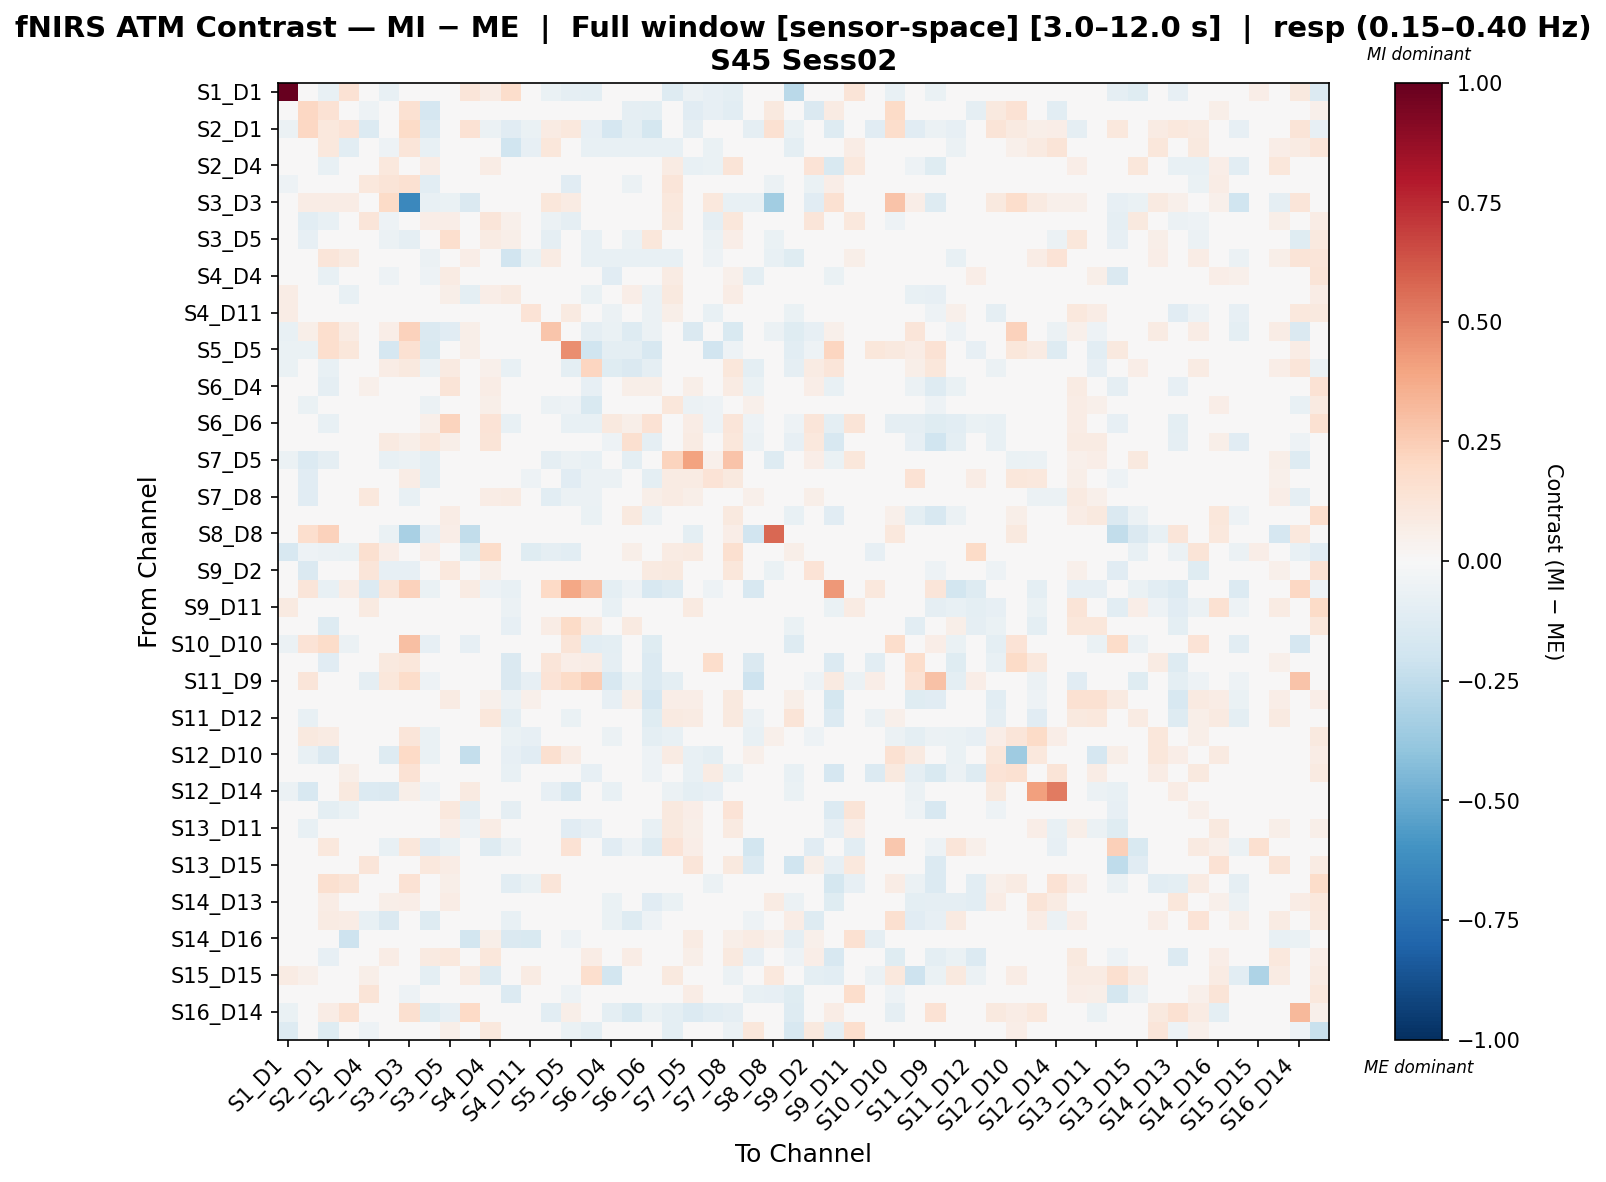

The data file committed next to this chart (first rows):
, S1_D1 hbo, S1_D3 hbo, S2_D1 hbo, S2_D2 hbo, S2_D4 hbo, S3_D1 hbo, S3_D3 hbo, S3_D4 hbo, S3_D5 hbo, S4_D2 hbo, S4_D4 hbo, S4_D6 hbo, S4_D11 hbo, S5_D3 hbo, S5_D5 hbo, S5_D7 hbo, S6_D4 hbo, S6_D5 hbo, S6_D6 hbo, S6_D8 hbo, S7_D5 hbo, S7_D7 hbo, S7_D8 hbo
S1_D1 hbo, 1.0, -0.01636, -0.07089, 0.1416, -0.02852, -0.07634, 0.0, -0.03523, 0.003985, 0.1247, 0.07152, 0.1736, -0.00906, -0.06543, -0.0927, -0.09815, -0.04069, -0.04614, -0.005872, -0.1268, -0.05893, -0.08179, -0.09404
S1_D3 hbo, -0.02572, 0.2056, 0.1459, -0.02305, -0.05145, -0.01238, 0.1511, -0.1685, -0.01804, -0.03842, 0.03186, -0.001785, -0.03624, 0.01536, 0.008489, -0.03947, -0.04368, -0.09189, -0.1014, 0.01471, -0.1119, -0.07822, -0.1043
S2_D1 hbo, -0.05966, 0.2044, 0.1059, 0.1378, -0.139, 0.03348, 0.1934, -0.1379, -0.02983, 0.1459, -0.05689, -0.1168, -0.06893, 0.07999, 0.1039, -0.08452, -0.1706, -0.09561, -0.172, -0.0301, -0.08672, -0.02591, -0.02983
S2_D2 hbo, 0.0458, -0.009581, 0.1065, -0.1085, 0.0, -0.05035, 0.1172, -0.07553, 0.0, 0.003489, 0.0, -0.2001, -0.08343, 0.1133, -0.03542, -0.07553, -0.07553, -0.07553, -0.07553, -0.07553, 0.0, -0.06294, 0.0
S2_D4 hbo, -0.02876, -0.04934, -0.07521, 0.0, 0.0301, 0.1049, 0.0, 0.0704, 0.01938, 0.0, 0.0761, -0.03069, -0.01095, 0.0137, -0.004219, 0.01687, -0.02844, 0.03841, -0.04542, 0.07963, -0.07044, -0.06808, 0.1301
S3_D1 hbo, -0.0506, -0.04787, -0.003394, -0.02335, 0.1069, 0.1279, 0.1501, -0.1062, -0.04098, -0.02335, 0.004492, 0.02618, -0.03854, 0.006115, -0.1117, -0.0277, -0.03217, -0.06197, -0.02557, 0.1173, -0.02707, -0.008093, -0.007455
S3_D3 hbo, 0.0, 0.07426, 0.07581, 0.07812, 0.0, 0.1925, -0.6435, -0.07705, -0.06604, -0.1458, 0.0, 0.003956, 0.0, 0.1114, 0.08335, 0.001328, 0.0, -0.00271, -0.04403, 0.1062, -0.04024, 0.1079, -0.07705
S3_D4 hbo, 0.0, -0.1035, -0.07633, -0.01839, 0.1203, -0.05046, -0.0456, 0.06885, 0.06535, -0.02146, 0.1218, 0.0511, -0.008564, -0.05644, -0.08859, -0.04761, 0.001843, -0.04559, 0.02435, 0.1015, 0.001958, -0.08874, 0.1122
S3_D5 hbo, -0.003669, -0.08473, -0.02182, 0.0, 0.04687, -0.05948, -0.09015, -0.03543, 0.1693, 0.0, 0.08489, 0.05821, 0.02241, -0.09241, -0.0346, -0.07624, 0.006166, -0.05888, 0.1103, 0.01835, -0.01478, -0.05961, 0.06285
S4_D2 hbo, 0.04982, -0.02407, 0.1195, 0.09023, 0.0, -0.04152, 0.0487, -0.06228, 0.0, 0.06257, 0.0, -0.1881, -0.06651, 0.08495, -0.03709, -0.07266, -0.07266, -0.07266, -0.07266, -0.07266, 0.0, -0.0519, 0.0
S4_D4 hbo, 0.0461, 0.007646, -0.0733, 0.0, 0.03961, -0.05443, 0.0, -0.05094, 0.08135, 0.0, 0.008107, -0.006061, 0.007866, 0.0, 0.008246, -0.008458, -0.114, -0.01172, 0.04706, 0.08566, -0.007935, -0.02419, 0.05024
S4_D6 hbo, 0.07215, 0.01191, -0.0228, -0.07107, 0.02612, 0.02044, 0.03153, 0.04758, 0.05551, -0.09642, 0.06867, 0.08796, -0.02574, 0.0, -0.003789, -0.06693, -0.01722, 0.0641, -0.06086, 0.09846, -0.003312, -0.01938, 0.07053
S4_D11 hbo, 0.07083, -0.03041, -0.04715, -0.007642, 0.01548, -0.0318, 0.0, -0.003545, 0.02126, 0.02614, 0.03345, -0.03278, 0.1332, 0.0, 0.08934, -0.03167, -0.05712, 0.02108, -0.0605, 0.05975, -0.008268, -0.0724, 0.03516
S5_D3 hbo, -0.07567, 0.05956, 0.1659, 0.08003, 0.01811, 0.06502, 0.2314, -0.1481, -0.1122, 0.05716, 0.0, 0.0, 0.0, 0.2785, 0.022, -0.0895, -0.06879, -0.1305, -0.05504, -0.02688, -0.1436, -0.03834, -0.1549
S5_D5 hbo, -0.07019, -0.0674, 0.1642, 0.1139, -0.0006241, -0.1644, 0.1524, -0.1509, -0.04011, 0.05919, 0.0, -0.04434, 0.0281, 0.01637, 0.4655, -0.1988, -0.09526, -0.095, -0.1608, 0.002933, -0.04011, -0.192, -0.0527
S5_D7 hbo, -0.06935, -0.02151, -0.07368, -0.02601, 0.03984, 0.07436, 0.09949, -0.06003, 0.08732, -0.03034, 0.05395, -0.07365, -0.03034, -0.04011, -0.1009, 0.2159, -0.1183, -0.1459, -0.08942, -0.0471, 0.002637, -0.04662, 0.1168
S6_D4 hbo, 0.004034, 0.008465, -0.09217, -0.01485, 0.05078, 0.009231, 0.0, 0.02396, 0.1289, -0.01733, 0.07408, -0.01694, -0.002396, -0.0198, -0.02186, -0.08184, 0.008808, 0.05802, 0.05965, 0.003594, 0.06186, -0.02391, 0.08518
S6_D5 hbo, -0.006498, -0.06557, -0.04943, -0.01588, 0.04052, -0.04946, -0.005509, -0.05786, 0.03245, -0.01853, 0.05488, 0.04888, 0.01053, -0.05716, -0.05156, -0.1525, 0.01085, 0.04339, 0.03367, 0.1169, -0.0617, -0.05358, 0.02055
S6_D6 hbo, 0.01647, -0.04235, -0.07279, -0.01448, 0.03498, -0.01464, -0.0313, 0.05035, 0.2218, -0.02028, 0.1381, -0.07222, -0.009742, -0.01738, -0.07093, -0.07141, 0.09462, 0.05619, 0.1467, -0.02564, 0.07427, -0.05422, 0.1226
S6_D8 hbo, -0.04193, 0.02461, -0.009289, -0.01849, 0.02627, 0.09179, 0.05622, 0.1055, 0.05689, -0.02157, 0.1308, 0.03149, -0.008308, -0.02773, -0.01898, -0.03086, -0.05454, 0.1594, -0.08744, -0.03998, 0.08, 0.04798, 0.1136
S7_D5 hbo, -0.05492, -0.1372, -0.08933, 0.0, -0.03321, -0.07205, -0.05938, -0.1011, 0.03395, 0.0, 0.04141, -0.004172, -0.02281, -0.08885, -0.05841, -0.07328, -0.002019, -0.09457, 0.02917, 0.2253, 0.4058, 0.05232, 0.2827
S7_D7 hbo, -0.03262, -0.1149, -0.03231, -0.01779, -0.02107, 0.03702, 0.07501, -0.09537, 0.01872, -0.02076, -0.01576, -0.03563, -0.05238, -0.03367, -0.1104, -0.0568, -0.06223, -0.04161, -0.09731, 0.085, 0.08195, 0.1385, 0.09548
S7_D8 hbo, -0.04222, -0.1125, -0.02892, 0.0, 0.1023, -0.04263, -0.07526, 0.008288, 0.0327, 0.0, 0.07525, 0.07856, 0.02416, -0.1032, -0.05656, -0.05838, -0.02208, -0.02113, 0.06152, 0.08329, 0.0565, -0.03509, 0.03512
S8_D6 hbo, 0.04008, 0.007827, -0.0194, 0.00749, 0.004763, 0.00116, 0.0196, 0.04071, 0.07494, -0.009997, -0.0008068, -0.03174, -0.00414, 0.0, -0.02978, -0.06877, -0.02466, 0.0985, -0.05517, 0.02495, 0.03414, -0.004876, 0.09914
S8_D8 hbo, 0.0, 0.1702, 0.2289, 0.0, -0.02427, -0.06902, -0.3212, -0.08257, 0.07023, -0.2472, 0.0, -0.04106, 0.0, -0.03641, -0.02162, 0.03257, 0.0, 0.005913, -0.01214, 0.04437, -0.09861, 0.008835, 0.07023
S8_D15 hbo, -0.1598, -0.05403, -0.05972, -0.06523, 0.1595, 0.07008, -0.03212, 0.06634, -0.03733, -0.1225, 0.1799, 0.01626, -0.1225, -0.09087, -0.1023, -0.02463, 0.01754, 0.05515, -0.01212, 0.08181, 0.0865, -0.004173, 0.1633
S9_D2 hbo, 0.0367, -0.1473, 0.0, 0.0, 0.122, -0.07851, -0.08132, 0.02769, 0.1031, 0.0, 0.05053, 0.04962, -0.00415, -0.04066, -0.03253, -0.03082, -0.01168, -0.04185, 0.09298, 0.09904, 0.02801, -0.04531, 0.1125
S9_D9 hbo, -0.01443, 0.1243, -0.07376, 0.07571, -0.1354, 0.1243, 0.2296, -0.06914, -0.03247, 0.08116, -0.05193, -0.07242, -0.02281, 0.2027, 0.3869, 0.2912, -0.0944, -0.05008, -0.1604, -0.125, -0.03818, -0.05411, -0.02886
S9_D11 hbo, 0.09004, -0.002507, -0.01893, 0.01919, 0.08612, -0.004936, 0.0, 0.02788, 0.04323, -0.01063, 0.005539, -0.06222, -0.0299, 0.007559, 0.01702, 0.02503, -0.07722, -0.006041, 0.04374, 0.02213, 0.09152, -0.02684, 0.01899
S10_D9 hbo, 0.04054, -0.01924, -0.1315, -0.02105, 0.03556, -0.01924, 0.0, 0.02032, 0.03437, -0.03642, -0.01142, -0.08465, 0.03691, 0.07301, 0.189, 0.08531, -0.04702, 0.08729, -0.03354, 0.04405, -0.01924, -0.04489, 0.001316
S10_D10 hbo, -0.05635, 0.1394, 0.1806, -0.06152, -0.0313, 0.0235, 0.2978, -0.08139, -0.04382, -0.08133, 0.0, -0.01489, -0.0313, -0.03509, 0.1326, -0.1087, -0.09391, -0.04762, -0.1199, -0.03605, 0.01404, 0.00398, -0.04384
S10_D12 hbo, 0.0, 0.01557, -0.1099, 0.0, -0.01716, 0.09635, 0.1108, -0.005738, 0.04173, 0.03467, 0.02219, -0.1433, -0.0358, 0.1178, 0.06267, 0.0738, -0.09317, 0.02778, -0.1383, 0.02219, 0.01689, 0.1766, 0.01689
S11_D9 hbo, -0.01512, 0.1215, -0.0116, 0.0, -0.09263, 0.1096, 0.1824, -0.05343, -0.02128, 0.0, 0.03985, -0.1459, -0.08407, 0.1404, 0.1895, 0.2483, -0.164, -0.0695, -0.1344, -0.09849, -0.02459, -0.04256, -0.01703
S11_D11 hbo, 0.02483, 0.01808, -0.03792, -0.007995, -0.03512, -0.01599, -0.003998, 0.01983, 0.07988, -0.03392, 0.05024, -0.05954, 0.05106, -0.04288, 0.03009, 0.04061, -0.0798, 0.06146, -0.1661, 0.06399, 0.06947, 0.0002564, 0.1012
S11_D12 hbo, -0.002218, -0.0726, -0.0232, 0.0, -0.007858, -0.03024, -0.002856, -0.04121, 0.02201, -0.008825, 0.1097, -0.09867, -0.01738, -0.00887, -0.06499, 0.04064, -0.04589, 0.02484, -0.1236, 0.08637, 0.07977, 0.0482, 0.09974
S11_D13 hbo, -0.02328, 0.0963, 0.08012, -0.02719, -0.04167, 0.04726, 0.1198, -0.06595, 0.02267, -0.00236, -0.004483, -0.06807, -0.08291, 0.03442, -0.0004938, -0.04268, -0.05483, 0.04081, -0.1004, -0.07497, 0.0189, 0.02871, -0.01552
S12_D10 hbo, 0.0, -0.07695, -0.1466, 0.04465, -0.02615, -0.1264, 0.2003, -0.06537, 0.02629, -0.2397, 0.0, -0.08195, -0.1122, 0.163, 0.07629, -0.007648, 0.0, 0.03651, -0.05215, 0.08409, -0.07366, -0.09474, 0.0
S12_D12 hbo, -0.04126, 0.04981, 0.04754, 0.05679, -0.03733, 0.02194, 0.146, -0.04256, 0.002417, 0.04567, 0.00281, -0.07106, -0.03022, 0.03246, 0.01209, -0.07985, -0.004655, 0.004532, -0.05304, -0.01629, -0.07239, 0.08094, -0.06559
S12_D14 hbo, -0.05807, -0.1621, 0.04789, 0.09419, -0.1389, -0.143, 0.06071, -0.05277, 0.02899, 0.08696, -0.04356, -0.03802, 0.02582, -0.08063, -0.1626, 0.006019, -0.07259, -0.03616, 0.02218, -0.05807, -0.1015, -0.07948, -0.0181
S13_D6 hbo, -0.02577, 0.008264, -0.1001, -0.0673, 0.007625, 0.01966, 0.01406, 0.01137, 0.1064, -0.08597, 0.03689, -0.09086, -0.02384, 0.0007155, 0.002706, 0.0339, -0.03501, 0.03222, -0.04652, 0.1006, 0.06555, 0.0334, 0.1378
S13_D11 hbo, 0.008355, -0.07287, 0.01798, -0.02512, 0.009074, -0.03597, 0.01654, -0.04277, 0.06684, -0.05245, 0.07403, -0.04781, -0.002103, -0.03381, -0.1165, -0.08056, -0.02684, 0.02374, -0.07558, 0.1006, 0.06236, 0.009351, 0.09357
S13_D13 hbo, -0.02094, 0.002229, 0.1026, 0.0408, 0.04084, -0.07771, 0.1096, -0.11, -0.06598, -0.03374, -0.1286, -0.05774, -0.03359, -0.02847, 0.1477, -0.004653, -0.1137, -0.0513, -0.1281, 0.1388, 0.06357, -0.01734, 0.03145
S13_D15 hbo, -0.01355, -0.02518, 0.0, 0.008399, 0.1224, 0.03642, -0.01678, 0.1068, 0.0781, -0.004189, -0.003818, -0.01799, 0.03012, 0.0, -0.03676, 0.03635, -0.04311, 0.01883, 0.01461, -0.007752, 0.1244, 0.02511, 0.09974
S14_D12 hbo, -0.0135, 0.02138, 0.1632, 0.1306, -0.0283, -0.02988, 0.1461, -0.02895, 0.05855, 0.04896, 0.02283, -0.1083, -0.06343, 0.1238, 0.0215, 0.0, -0.01846, -0.034, 0.001987, 0.01115, -0.03492, -0.05511, 0.006106
S14_D13 hbo, -0.0228, 0.02388, 0.07337, -0.005586, -0.0437, 0.06083, 0.06313, -0.04039, 0.07416, 0.02196, 0.00973, -0.04751, -0.04714, -0.02471, -0.001948, -0.01314, -0.06959, -0.01154, -0.112, -0.06341, 0.03518, 0.0365, 0.02078
S14_D14 hbo, 0.0, -0.01852, 0.08183, 0.07171, -0.07785, -0.1417, -0.03596, -0.1315, -0.00253, 0.04781, -0.01224, -0.07391, -0.04751, 0.04219, 0.008323, 0.02809, -0.06308, -0.1263, -0.05243, 0.01667, -0.008637, -0.03231, 0.03137
S14_D16 hbo, -0.04012, 0.01761, 0.01315, -0.2065, 0.04981, 0.04699, 0.0471, -0.0004273, 0.02463, -0.1822, 0.06221, -0.1463, -0.1552, 0.004346, -0.05458, -0.01706, -0.01, 0.03341, 0.0106, 0.02907, 0.08373, 0.02118, 0.06153
S15_D13 hbo, 0.02804, -0.0008343, -0.07939, -0.0229, -0.0318, 0.07569, -0.02378, 0.09221, 0.1042, -0.0458, 0.1161, -0.04934, -0.0364, -0.04339, 0.004057, 0.07366, 0.02199, 0.07372, 0.008329, -0.001637, 0.05781, 0.03402, 0.1005
S15_D15 hbo, 0.07955, 0.05378, -0.0348, 0.009943, 0.05966, 0.0, 0.0, -0.09943, -0.006629, 0.07955, -0.1309, 0.0, 0.07955, 0.0, 0.0, 0.1687, -0.1856, -0.0464, 0.0, 0.09943, 0.0, 0.0, -0.05966
S15_D16 hbo, 0.0406, 0.0, 0.04, 0.03532, 0.1267, -0.01419, -0.05318, 0.005738, 0.006741, -0.0153, -0.02752, -0.1375, -0.03503, 0.02007, -0.05318, -0.02706, -0.03426, -0.04093, -0.01318, 0.03344, 0.0734, -0.006404, 0.01286
S16_D14 hbo, -0.06331, -0.03927, 0.07162, 0.1517, -0.04723, -0.03941, 0.1588, -0.1178, -0.08468, 0.1984, 0.0, -0.01607, 0.02047, -0.1078, 0.06109, -0.03381, -0.09445, -0.1534, -0.06313, -0.0997, -0.1338, -0.1031, -0.08993
S16_D16 hbo, -0.1256, 0.03967, -0.1214, -0.01763, -0.05462, -0.01731, 0.0, 0.01007, 0.06128, 0.007615, 0.1044, 0.01411, 0.02133, -0.02279, -0.06863, -0.09881, 0.02389, 0.04573, 0.04228, -0.09788, 0.01353, -0.02856, -0.05657
